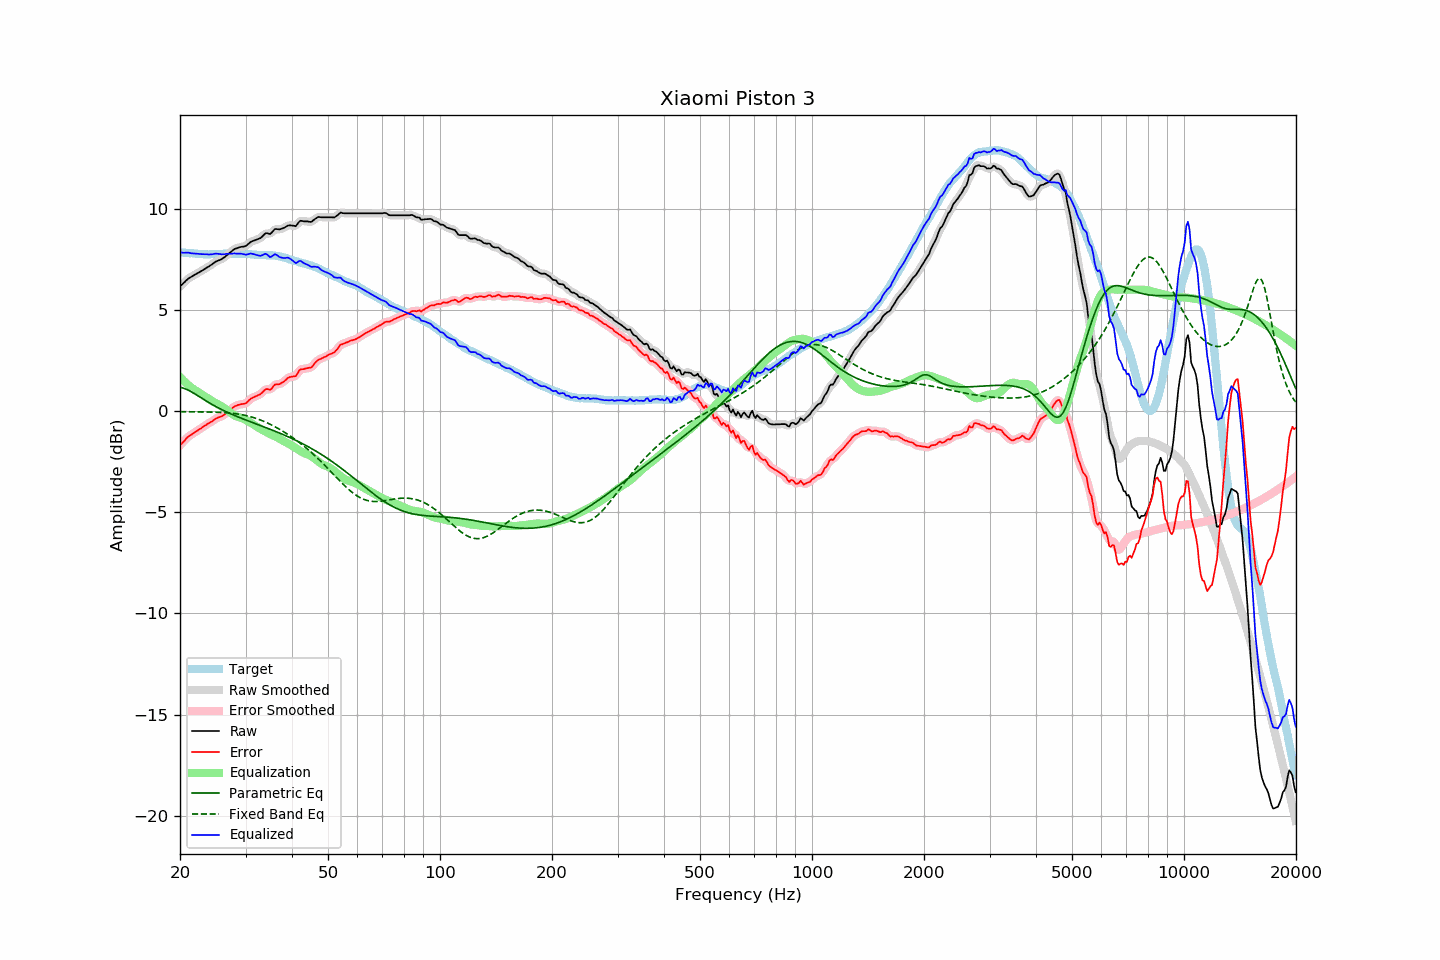

Data behind this chart, as committed beside it:
frequency, raw, error, smoothed, error_smoothed, equalization, parametric_eq, fixed_band_eq, equalized_raw, equalized_smoothed, target
20.00, 6.16, -1.69, 6.15, -1.70, 1.69, 1.18, -0.03, 7.84, 7.84, 7.85
20.20, 6.24, -1.60, 6.24, -1.61, 1.60, 1.16, -0.03, 7.84, 7.84, 7.84
20.40, 6.31, -1.52, 6.32, -1.52, 1.52, 1.14, -0.03, 7.83, 7.83, 7.83
20.61, 6.39, -1.45, 6.39, -1.44, 1.44, 1.11, -0.03, 7.83, 7.83, 7.83
20.81, 6.47, -1.34, 6.46, -1.35, 1.37, 1.08, -0.03, 7.83, 7.83, 7.81
21.02, 6.54, -1.27, 6.53, -1.28, 1.29, 1.04, -0.03, 7.83, 7.83, 7.81
21.23, 6.59, -1.21, 6.59, -1.21, 1.23, 1.00, -0.03, 7.82, 7.82, 7.80
21.44, 6.64, -1.17, 6.64, -1.17, 1.16, 0.96, -0.03, 7.80, 7.80, 7.81
21.66, 6.69, -1.11, 6.69, -1.11, 1.11, 0.91, -0.03, 7.79, 7.79, 7.80
21.87, 6.73, -1.06, 6.73, -1.06, 1.05, 0.87, -0.04, 7.78, 7.79, 7.79
22.09, 6.78, -1.00, 6.78, -1.01, 1.00, 0.82, -0.04, 7.78, 7.78, 7.78
22.31, 6.82, -0.96, 6.82, -0.96, 0.95, 0.77, -0.04, 7.77, 7.77, 7.78
22.54, 6.87, -0.90, 6.86, -0.91, 0.90, 0.72, -0.04, 7.77, 7.77, 7.77
22.76, 6.91, -0.86, 6.91, -0.85, 0.85, 0.67, -0.04, 7.76, 7.76, 7.77
22.99, 6.96, -0.80, 6.96, -0.80, 0.80, 0.62, -0.04, 7.76, 7.76, 7.76
23.22, 7.01, -0.74, 7.01, -0.75, 0.75, 0.57, -0.04, 7.76, 7.76, 7.75
23.45, 7.06, -0.70, 7.06, -0.69, 0.70, 0.52, -0.04, 7.75, 7.75, 7.76
23.69, 7.11, -0.64, 7.10, -0.64, 0.64, 0.47, -0.04, 7.75, 7.75, 7.75
23.92, 7.15, -0.60, 7.15, -0.60, 0.59, 0.42, -0.05, 7.74, 7.75, 7.74
24.16, 7.21, -0.55, 7.20, -0.55, 0.54, 0.37, -0.05, 7.75, 7.74, 7.75
24.40, 7.26, -0.50, 7.26, -0.50, 0.49, 0.33, -0.05, 7.75, 7.75, 7.76
24.65, 7.32, -0.45, 7.32, -0.44, 0.45, 0.28, -0.05, 7.76, 7.77, 7.76
24.89, 7.38, -0.38, 7.37, -0.39, 0.40, 0.24, -0.05, 7.78, 7.78, 7.76
25.14, 7.42, -0.34, 7.42, -0.34, 0.36, 0.20, -0.06, 7.78, 7.78, 7.76
25.39, 7.45, -0.31, 7.45, -0.31, 0.32, 0.15, -0.06, 7.77, 7.77, 7.76
25.65, 7.48, -0.28, 7.48, -0.28, 0.28, 0.11, -0.06, 7.76, 7.76, 7.76
25.91, 7.52, -0.25, 7.52, -0.25, 0.23, 0.07, -0.07, 7.75, 7.75, 7.77
26.16, 7.57, -0.21, 7.57, -0.20, 0.19, 0.03, -0.07, 7.75, 7.75, 7.78
26.43, 7.63, -0.15, 7.63, -0.15, 0.13, -0.00, -0.08, 7.76, 7.76, 7.78
26.69, 7.70, -0.08, 7.69, -0.08, 0.08, -0.04, -0.08, 7.77, 7.77, 7.78
26.96, 7.76, -0.02, 7.76, -0.01, 0.01, -0.08, -0.09, 7.77, 7.77, 7.77
27.23, 7.83, 0.05, 7.83, 0.05, -0.05, -0.11, -0.10, 7.78, 7.78, 7.77
27.50, 7.89, 0.12, 7.89, 0.12, -0.11, -0.15, -0.10, 7.78, 7.78, 7.77
27.77, 7.96, 0.18, 7.96, 0.18, -0.17, -0.18, -0.11, 7.79, 7.79, 7.78
28.05, 8.02, 0.24, 8.01, 0.23, -0.22, -0.22, -0.12, 7.80, 7.79, 7.78
28.33, 8.04, 0.27, 8.04, 0.27, -0.26, -0.25, -0.13, 7.78, 7.79, 7.77
28.62, 8.07, 0.30, 8.07, 0.30, -0.28, -0.28, -0.14, 7.78, 7.79, 7.77
28.90, 8.10, 0.32, 8.09, 0.32, -0.31, -0.32, -0.16, 7.79, 7.78, 7.78
29.19, 8.12, 0.34, 8.11, 0.34, -0.34, -0.35, -0.17, 7.78, 7.78, 7.77
29.48, 8.13, 0.35, 8.13, 0.35, -0.37, -0.38, -0.18, 7.76, 7.76, 7.77
29.78, 8.14, 0.37, 8.14, 0.37, -0.40, -0.41, -0.20, 7.74, 7.74, 7.77
30.08, 8.17, 0.39, 8.17, 0.40, -0.44, -0.44, -0.22, 7.73, 7.74, 7.78
30.38, 8.23, 0.46, 8.23, 0.46, -0.48, -0.47, -0.24, 7.75, 7.75, 7.77
30.68, 8.30, 0.54, 8.30, 0.53, -0.53, -0.50, -0.26, 7.77, 7.77, 7.76
30.99, 8.37, 0.61, 8.35, 0.60, -0.57, -0.53, -0.28, 7.79, 7.78, 7.75
31.30, 8.40, 0.65, 8.40, 0.65, -0.62, -0.56, -0.30, 7.77, 7.78, 7.74
31.61, 8.43, 0.69, 8.43, 0.69, -0.67, -0.59, -0.33, 7.75, 7.76, 7.74
31.93, 8.46, 0.73, 8.46, 0.73, -0.73, -0.62, -0.35, 7.73, 7.73, 7.73
32.24, 8.49, 0.76, 8.48, 0.76, -0.78, -0.65, -0.38, 7.71, 7.70, 7.73
32.57, 8.52, 0.80, 8.51, 0.80, -0.83, -0.68, -0.41, 7.69, 7.68, 7.71
32.89, 8.55, 0.84, 8.56, 0.85, -0.88, -0.71, -0.44, 7.67, 7.68, 7.71
33.22, 8.62, 0.91, 8.62, 0.91, -0.92, -0.74, -0.47, 7.70, 7.71, 7.71
33.55, 8.70, 0.99, 8.70, 0.99, -0.96, -0.77, -0.50, 7.74, 7.74, 7.71
33.89, 8.78, 1.06, 8.76, 1.05, -1.00, -0.80, -0.54, 7.78, 7.76, 7.71
34.23, 8.80, 1.10, 8.78, 1.08, -1.05, -0.83, -0.57, 7.75, 7.73, 7.70
34.57, 8.78, 1.08, 8.78, 1.07, -1.09, -0.86, -0.61, 7.68, 7.68, 7.70
34.92, 8.75, 1.05, 8.78, 1.08, -1.14, -0.90, -0.65, 7.61, 7.64, 7.70
35.27, 8.82, 1.11, 8.83, 1.13, -1.17, -0.93, -0.69, 7.64, 7.65, 7.70
35.62, 8.91, 1.22, 8.90, 1.21, -1.21, -0.96, -0.73, 7.70, 7.70, 7.69
35.97, 9.00, 1.31, 8.97, 1.28, -1.24, -0.99, -0.77, 7.76, 7.73, 7.69
... 635 more rows
